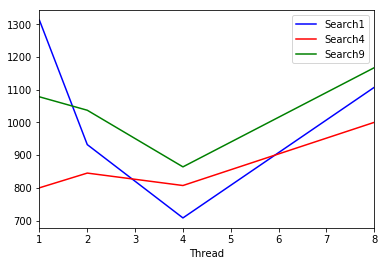

The data file committed next to this chart (first rows):
Thread, Search1, Search4, Search9
1, 1312, 800, 1078
2, 932, 845, 1037
4, 708, 807, 864
8, 1107, 1000, 1167
